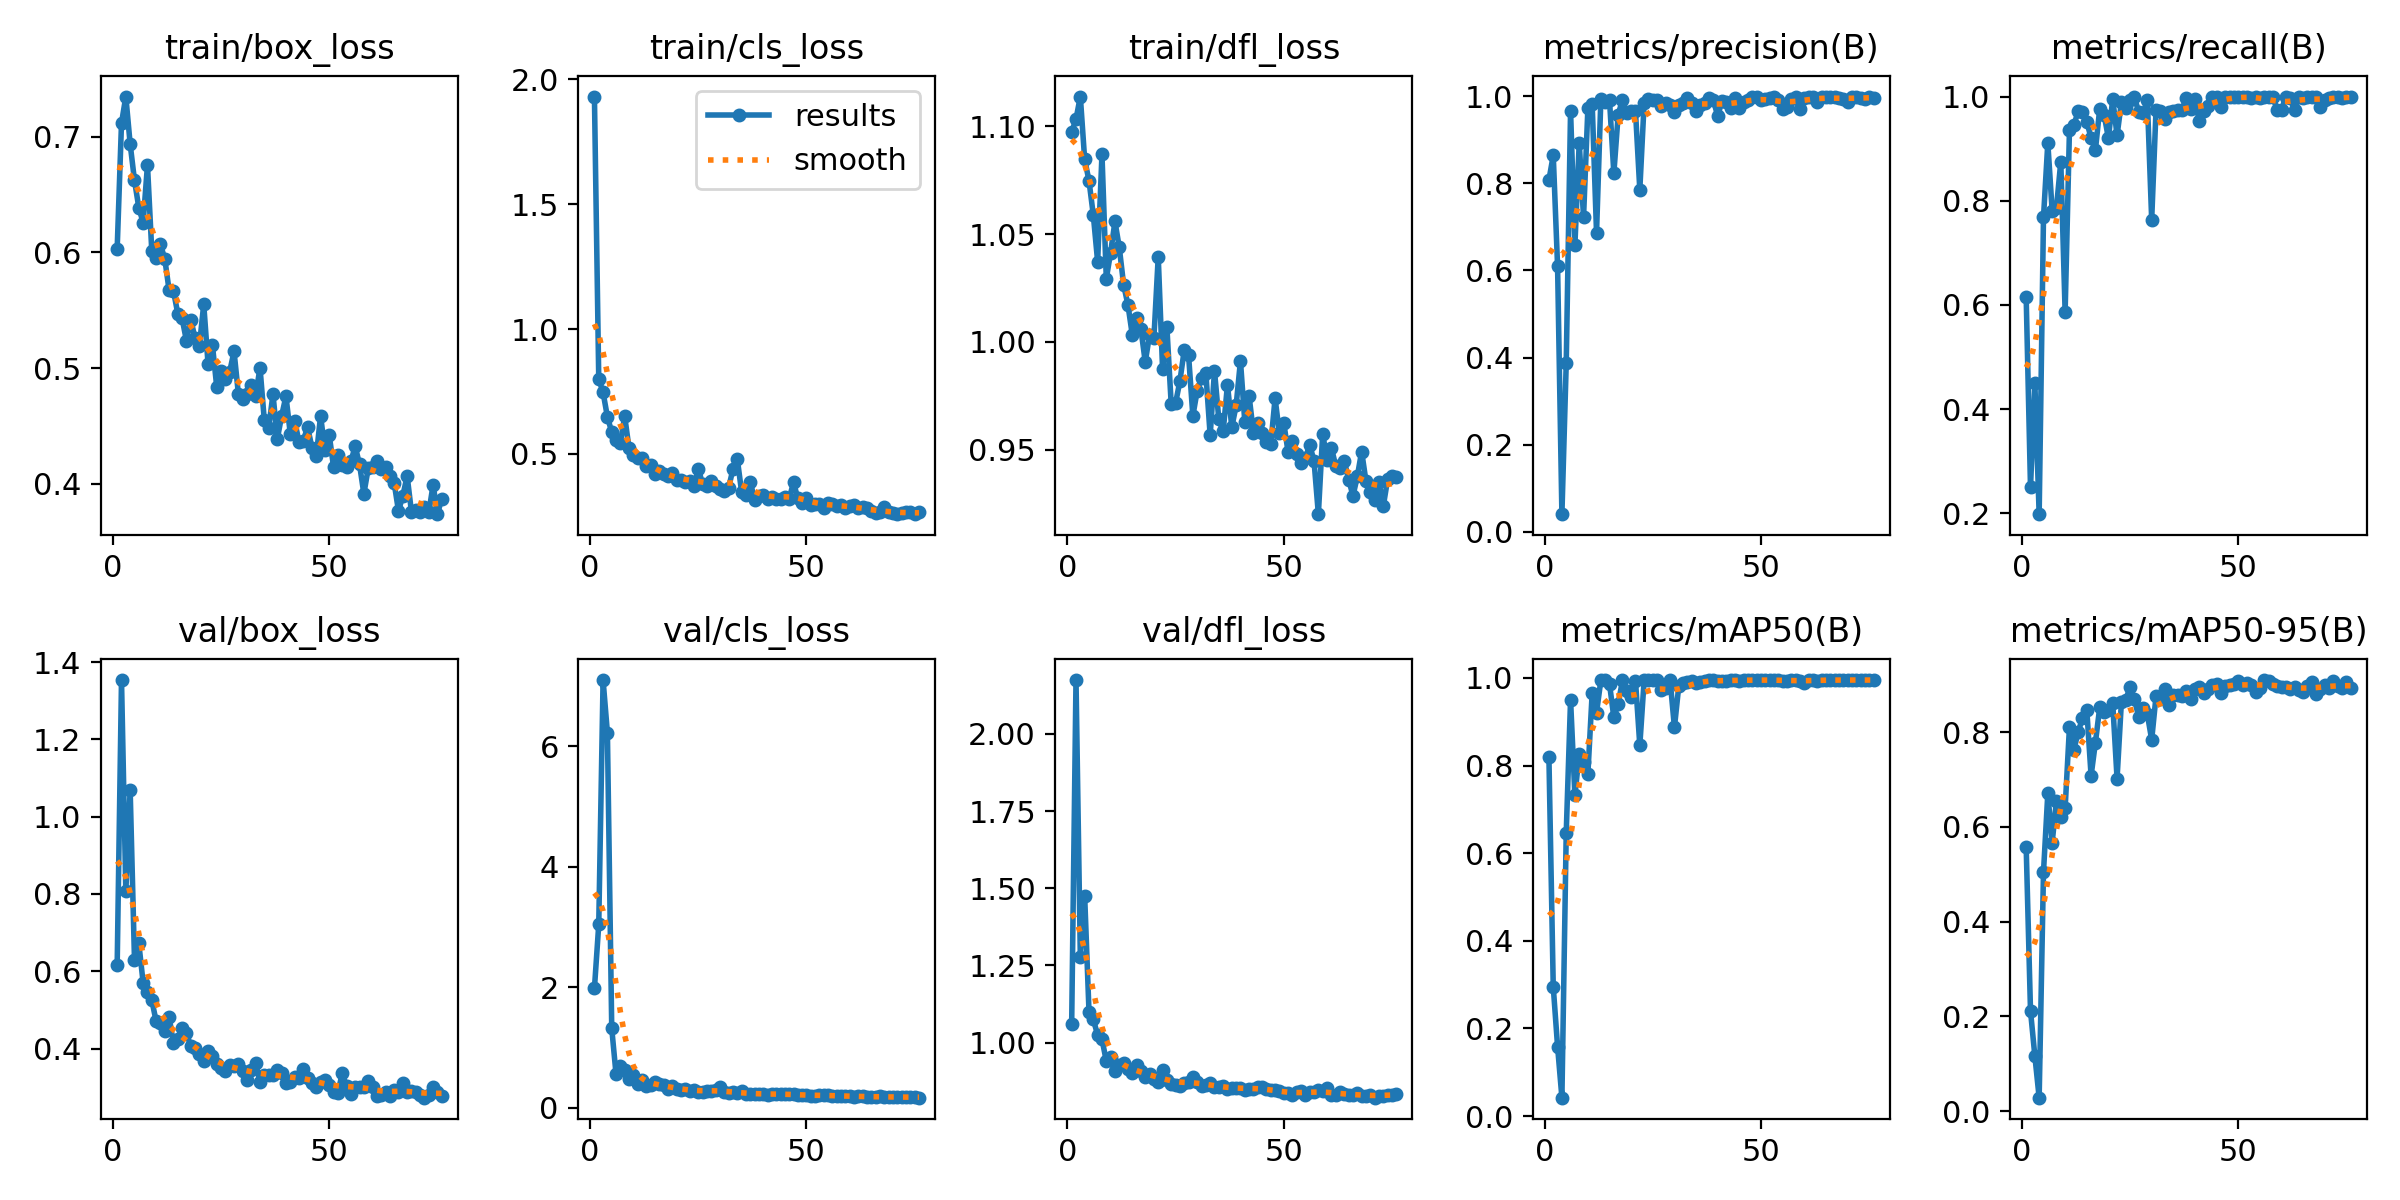

The file beside this chart, header and first rows:
epoch, time, train/box_loss, train/cls_loss, train/dfl_loss, metrics/precision(B), metrics/recall(B), metrics/mAP50(B), metrics/mAP50-95(B), val/box_loss, val/cls_loss, val/dfl_loss, lr/pg0, lr/pg1, lr/pg2
1, 469.7, 0.6031, 1.931, 1.097, 0.8075, 0.6158, 0.8185, 0.5575, 0.6155, 1.979, 1.062, 0.0005454, 0.0005454, 0.0005454
2, 901.5, 0.7116, 0.8012, 1.103, 0.864, 0.25, 0.2952, 0.2117, 1.353, 3.041, 2.175, 0.00109, 0.00109, 0.00109
3, 1336, 0.7346, 0.7462, 1.114, 0.6095, 0.4509, 0.1588, 0.1172, 0.8067, 7.094, 1.279, 0.001624, 0.001624, 0.001624
4, 1779, 0.6936, 0.6485, 1.085, 0.04069, 0.1986, 0.04216, 0.02867, 1.069, 6.217, 1.476, 0.001617, 0.001617, 0.001617
5, 2315, 0.6621, 0.5873, 1.075, 0.3872, 0.768, 0.647, 0.5044, 0.6297, 1.319, 1.101, 0.001601, 0.001601, 0.001601
6, 2865, 0.6386, 0.5565, 1.059, 0.9667, 0.911, 0.9503, 0.6704, 0.6721, 0.5529, 1.075, 0.001584, 0.001584, 0.001584
7, 3422, 0.6256, 0.5455, 1.037, 0.6579, 0.7813, 0.7316, 0.5663, 0.5703, 0.6933, 1.025, 0.001568, 0.001568, 0.001568
8, 4021, 0.6754, 0.6502, 1.087, 0.8929, 0.787, 0.8263, 0.6554, 0.5453, 0.624, 1.011, 0.001551, 0.001551, 0.001551
9, 4536, 0.6008, 0.5221, 1.029, 0.7224, 0.875, 0.807, 0.6203, 0.5253, 0.4703, 0.9405, 0.001535, 0.001535, 0.001535
10, 4992, 0.5954, 0.4948, 1.041, 0.9719, 0.5866, 0.7811, 0.6394, 0.4707, 0.5415, 0.952, 0.001518, 0.001518, 0.001518
11, 5458, 0.6069, 0.484, 1.056, 0.9809, 0.9351, 0.9663, 0.8102, 0.4664, 0.403, 0.9077, 0.001502, 0.001502, 0.001502
12, 5921, 0.5943, 0.4842, 1.044, 0.6866, 0.9445, 0.9209, 0.762, 0.4455, 0.469, 0.9264, 0.001485, 0.001485, 0.001485
13, 6419, 0.5672, 0.4537, 1.027, 0.9927, 0.9716, 0.9943, 0.7993, 0.4815, 0.3696, 0.933, 0.001469, 0.001469, 0.001469
14, 6956, 0.5668, 0.454, 1.017, 0.9861, 0.9696, 0.9941, 0.8294, 0.4146, 0.3739, 0.914, 0.001452, 0.001452, 0.001452
15, 7594, 0.5471, 0.4212, 1.003, 0.9909, 0.9516, 0.986, 0.8475, 0.4256, 0.4284, 0.9016, 0.001436, 0.001436, 0.001436
16, 8159, 0.5429, 0.4308, 1.011, 0.8227, 0.9203, 0.9098, 0.7079, 0.453, 0.3972, 0.926, 0.001419, 0.001419, 0.001419
17, 8597, 0.5237, 0.4211, 1.006, 0.9574, 0.8976, 0.941, 0.7778, 0.4407, 0.3768, 0.9085, 0.001403, 0.001403, 0.001403
18, 9053, 0.5419, 0.4124, 0.9907, 0.9919, 0.9769, 0.9942, 0.8523, 0.4064, 0.3205, 0.8903, 0.001386, 0.001386, 0.001386
19, 9507, 0.5258, 0.4231, 1.003, 0.9605, 0.9655, 0.9708, 0.843, 0.402, 0.3568, 0.8994, 0.00137, 0.00137, 0.00137
20, 9959, 0.5194, 0.3951, 1.002, 0.9666, 0.9201, 0.9554, 0.8468, 0.3848, 0.3166, 0.8828, 0.001353, 0.001353, 0.001353
21, 10412, 0.5551, 0.3968, 1.04, 0.9656, 0.9953, 0.9937, 0.8603, 0.3667, 0.2903, 0.8737, 0.001337, 0.001337, 0.001337
22, 10866, 0.5035, 0.3864, 0.9876, 0.7851, 0.9254, 0.846, 0.7019, 0.393, 0.3158, 0.9127, 0.00132, 0.00132, 0.00132
23, 15509, 0.5202, 0.3924, 1.007, 0.9843, 0.9889, 0.9947, 0.8634, 0.3816, 0.2785, 0.879, 0.001304, 0.001304, 0.001304
24, 15952, 0.4838, 0.3701, 0.971, 0.9925, 0.9781, 0.9946, 0.8672, 0.3614, 0.2878, 0.8663, 0.001287, 0.001287, 0.001287
25, 16402, 0.4973, 0.4401, 0.9716, 0.9914, 0.9942, 0.9949, 0.8954, 0.3489, 0.2634, 0.862, 0.001271, 0.001271, 0.001271
26, 16854, 0.4905, 0.3801, 0.9818, 0.9919, 0.9988, 0.995, 0.8692, 0.3425, 0.2546, 0.8593, 0.001254, 0.001254, 0.001254
27, 17286, 0.4968, 0.3711, 0.9961, 0.9765, 0.9707, 0.9723, 0.8322, 0.357, 0.2856, 0.8684, 0.001238, 0.001238, 0.001238
28, 17738, 0.5145, 0.3918, 0.9941, 0.9834, 0.9691, 0.9778, 0.8505, 0.3557, 0.2853, 0.8736, 0.001221, 0.001221, 0.001221
29, 18196, 0.4778, 0.3709, 0.9657, 0.9805, 0.9928, 0.9949, 0.8374, 0.3609, 0.2991, 0.8902, 0.001205, 0.001205, 0.001205
30, 18632, 0.4735, 0.3591, 0.9774, 0.9645, 0.7636, 0.8871, 0.7837, 0.3431, 0.3432, 0.8713, 0.001188, 0.001188, 0.001188
31, 19088, 0.4774, 0.3506, 0.9831, 0.9799, 0.9736, 0.9811, 0.8753, 0.3181, 0.2603, 0.8591, 0.001172, 0.001172, 0.001172
32, 19544, 0.4853, 0.3638, 0.9856, 0.9835, 0.9729, 0.9871, 0.8694, 0.3447, 0.2467, 0.8625, 0.001155, 0.001155, 0.001155
33, 19982, 0.4758, 0.4388, 0.9567, 0.9967, 0.9563, 0.9917, 0.8914, 0.3617, 0.2567, 0.8696, 0.001139, 0.001139, 0.001139
34, 20426, 0.5005, 0.4815, 0.9866, 0.9853, 0.9696, 0.9937, 0.8566, 0.3137, 0.2459, 0.8574, 0.001122, 0.001122, 0.001122
35, 20877, 0.4547, 0.3487, 0.964, 0.9668, 0.9727, 0.9885, 0.8789, 0.3323, 0.2757, 0.8565, 0.001106, 0.001106, 0.001106
36, 21332, 0.4481, 0.3364, 0.9585, 0.9792, 0.975, 0.9908, 0.8784, 0.333, 0.2304, 0.8582, 0.001089, 0.001089, 0.001089
37, 21784, 0.4774, 0.3885, 0.9802, 0.9843, 0.9749, 0.9927, 0.8768, 0.3317, 0.2254, 0.8494, 0.001073, 0.001073, 0.001073
38, 22238, 0.4387, 0.3172, 0.9604, 0.9949, 0.9974, 0.995, 0.8855, 0.3438, 0.2365, 0.853, 0.001056, 0.001056, 0.001056
39, 25699, 0.4587, 0.3321, 0.9706, 0.9905, 0.9757, 0.9949, 0.8703, 0.338, 0.2297, 0.8526, 0.00104, 0.00104, 0.00104
40, 26126, 0.4757, 0.3373, 0.9912, 0.9544, 0.9954, 0.9927, 0.8913, 0.3104, 0.2326, 0.8543, 0.001023, 0.001023, 0.001023
41, 26571, 0.4432, 0.3202, 0.963, 0.9891, 0.9528, 0.9926, 0.8941, 0.3127, 0.2203, 0.8474, 0.001007, 0.001007, 0.001007
42, 27012, 0.4546, 0.3274, 0.9748, 0.9874, 0.9722, 0.9927, 0.8821, 0.3275, 0.2318, 0.85, 0.0009904, 0.0009904, 0.0009904
43, 27432, 0.4365, 0.3192, 0.9578, 0.9725, 0.9827, 0.9948, 0.8915, 0.325, 0.2249, 0.8514, 0.0009739, 0.0009739, 0.0009739
44, 28321, 0.4374, 0.3195, 0.9625, 0.9951, 1, 0.995, 0.8986, 0.347, 0.2302, 0.8549, 0.0009574, 0.0009574, 0.0009574
45, 28733, 0.4489, 0.3286, 0.9577, 0.9731, 1, 0.9938, 0.9004, 0.3243, 0.2266, 0.8555, 0.0009409, 0.0009409, 0.0009409
46, 29147, 0.4313, 0.3209, 0.9535, 0.9862, 0.9791, 0.9947, 0.8819, 0.311, 0.2329, 0.8497, 0.0009244, 0.0009244, 0.0009244
47, 29563, 0.4238, 0.3861, 0.9525, 0.9904, 1, 0.995, 0.8973, 0.3017, 0.2233, 0.8463, 0.0009078, 0.0009078, 0.0009078
48, 31133, 0.4586, 0.3217, 0.9739, 0.9987, 0.9989, 0.995, 0.8994, 0.3139, 0.2166, 0.8474, 0.0008913, 0.0008913, 0.0008913
49, 31516, 0.4291, 0.302, 0.9575, 0.9971, 1, 0.995, 0.9023, 0.3191, 0.2093, 0.842, 0.0008748, 0.0008748, 0.0008748
50, 31971, 0.4421, 0.3226, 0.9625, 0.9909, 1, 0.995, 0.9074, 0.3058, 0.2131, 0.8369, 0.0008583, 0.0008583, 0.0008583
51, 32437, 0.4145, 0.2974, 0.949, 0.9935, 0.999, 0.995, 0.8988, 0.2865, 0.1921, 0.8365, 0.0008418, 0.0008418, 0.0008418
52, 32908, 0.4252, 0.3012, 0.9541, 0.9952, 1, 0.995, 0.9039, 0.2863, 0.1992, 0.831, 0.0008253, 0.0008253, 0.0008253
53, 33383, 0.4163, 0.2982, 0.9481, 0.9986, 0.998, 0.995, 0.8994, 0.3358, 0.2207, 0.8403, 0.0008088, 0.0008088, 0.0008088
54, 33860, 0.4142, 0.284, 0.9438, 0.9906, 0.9991, 0.9949, 0.8851, 0.3032, 0.214, 0.8419, 0.0007923, 0.0007923, 0.0007923
55, 34320, 0.4195, 0.3051, 0.9461, 0.9698, 0.9977, 0.9938, 0.8932, 0.2835, 0.2048, 0.8292, 0.0007758, 0.0007758, 0.0007758
56, 34803, 0.4324, 0.2993, 0.9523, 0.9748, 1, 0.9938, 0.9096, 0.2994, 0.2041, 0.8399, 0.0007593, 0.0007593, 0.0007593
57, 35427, 0.4167, 0.2917, 0.9447, 0.9943, 0.9992, 0.995, 0.9082, 0.3001, 0.1946, 0.8397, 0.0007428, 0.0007428, 0.0007428
58, 35887, 0.3913, 0.2942, 0.9201, 0.9968, 0.9992, 0.995, 0.9004, 0.3014, 0.1918, 0.8451, 0.0007263, 0.0007263, 0.0007263
59, 36372, 0.4132, 0.2833, 0.9575, 0.9712, 0.9742, 0.9917, 0.8966, 0.3165, 0.1955, 0.843, 0.0007098, 0.0007098, 0.0007098
60, 36864, 0.4141, 0.29, 0.9451, 0.9951, 0.9749, 0.9892, 0.8951, 0.2995, 0.2042, 0.8541, 0.0006933, 0.0006933, 0.0006933
... 16 more rows
